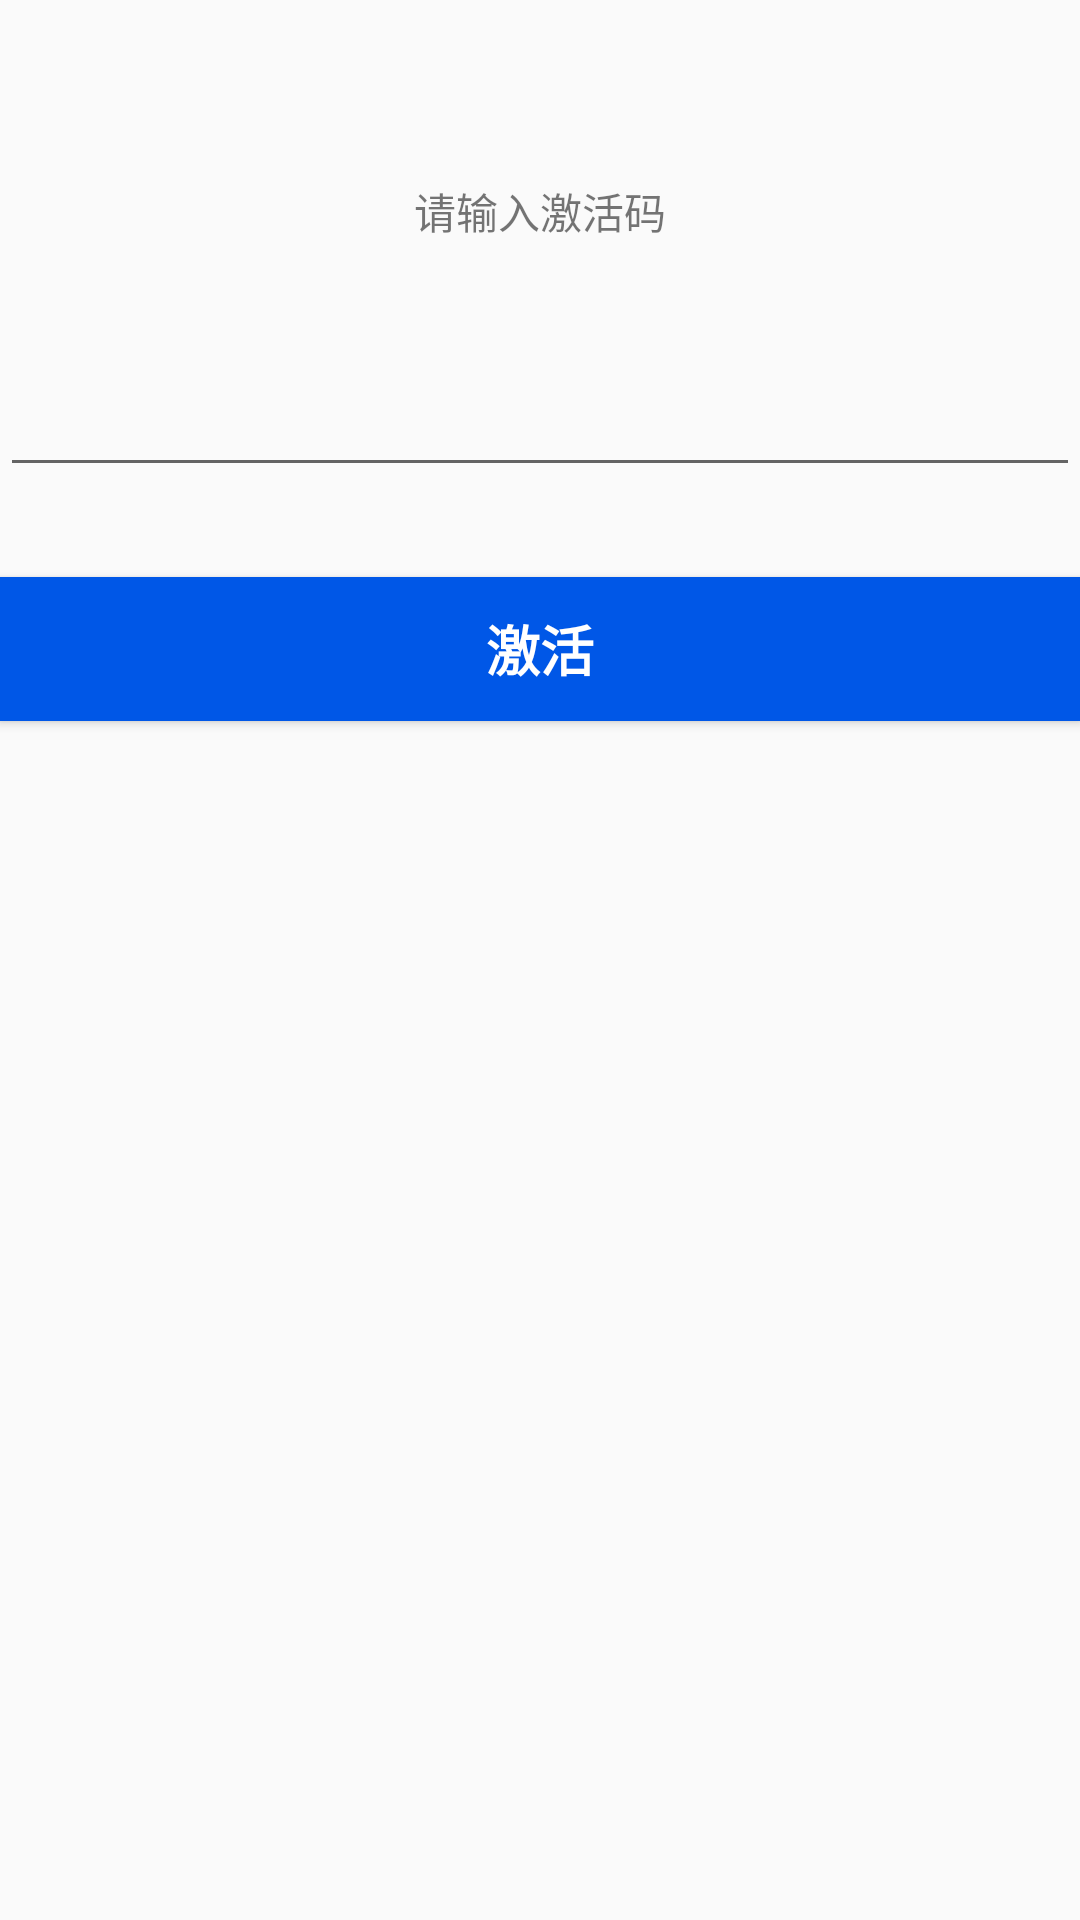

Reconstruct the res/layout file that produces this screen, plus the resources it refers to.
<!-- AndroidManifest.xml: application theme AppTheme -->
<!-- res/layout/activity_auth.xml -->
<?xml version="1.0" encoding="utf-8"?>
<LinearLayout xmlns:android="http://schemas.android.com/apk/res/android"
    xmlns:tools="http://schemas.android.com/tools"
    android:orientation="vertical" android:layout_width="match_parent"
    android:layout_height="match_parent">


    <TextView
        android:id="@+id/textView_auth_code"
        android:layout_width="match_parent"
        android:layout_height="41dp"
        android:layout_marginTop="50dp"
        android:gravity="center"
        android:text="请输入激活码" />

    <EditText
        android:id="@+id/auth_code"
        android:layout_width="match_parent"
        android:layout_height="wrap_content"
        android:layout_marginTop="30dp"
        android:ems="10"
        android:inputType="textPersonName"
        android:text="" />

    <Button
        android:id="@+id/edit_auth_btn"
        android:layout_width="match_parent"
        android:layout_height="wrap_content"
        android:layout_marginTop="30dp"
        android:background="@color/sfw_blue"
        android:text="激活"
        android:textColor="@color/main_top_text"
        android:textSize="18sp"
        android:textStyle="bold" />
</LinearLayout>
<!-- resources referenced by this layout -->
<resources>
  <color name="main_top_text">#ffffff</color>
  <color name="sfw_blue">#0057e7</color>
  <style name="AppTheme" parent="Theme.AppCompat.Light.DarkActionBar">
          
          <item name="colorPrimary">@color/colorPrimary</item>
          <item name="colorPrimaryDark">@color/colorPrimaryDark</item>
          <item name="colorAccent">@color/colorAccent</item>
      </style>
  <color name="colorPrimary">#3F51B5</color>
  <color name="colorPrimaryDark">#303F9F</color>
  <color name="colorAccent">#FF4081</color>
</resources>
